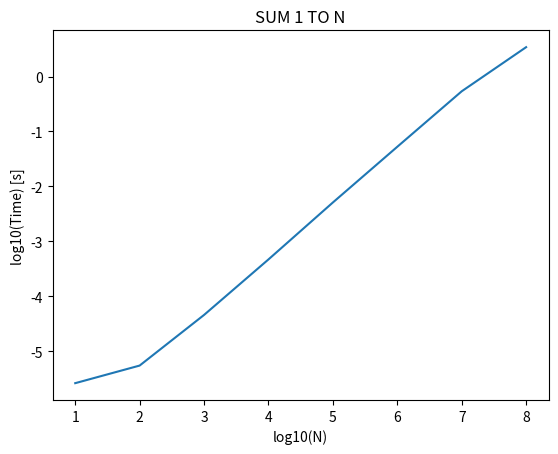

Write the Python code that produced this figure.
#!/usr/bin/env python3
# -*- coding: utf-8 -*-
"""
Reference: https://hibiki-press.tech/algorithm/simplesum/122
@author: hibikisan
"""
import time
import matplotlib.pyplot as plt
import math

def sum_1_to_n(n):
    sum_ = 0
    var = 1
    while(var <= n):
        sum_ += var
        var += 1
    return sum_
    
if __name__ == '__main__':
    #Define the list in which the processing time is stored
    timelist = []

    for i in range(1, 9):
        #N is set to N^i (1<=i<=9)
        n = pow(10, i)
        #Start time
        time0 = time.time()
        #Calculate the sum from 1 to N 
        sum_n = sum_1_to_n(n)
        #End time
        time1 = time.time()
        #Add the proecessing time to 'timelist'
        timelist.append(time1 - time0)
    
        print('time for sum1:1-10^{} => {}'.format(i, time1 - time0))

#Draw graph with logarithmic scale
plt.plot(range(1, 9), [math.log10(x) for x in timelist])
plt.title("SUM 1 TO N")
plt.xlabel("log10(N)")
plt.ylabel("log10(Time) [s]")
plt.show()